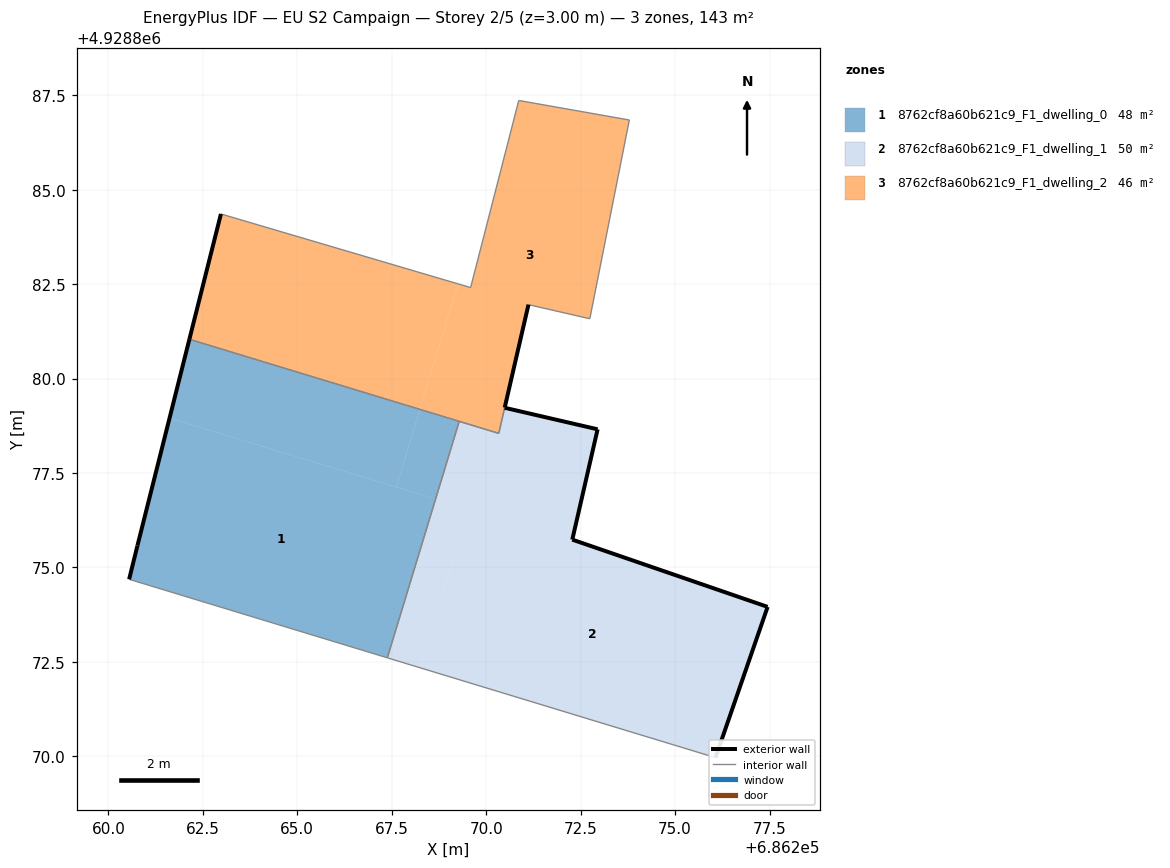
=== STOREY PLAN SPEC (per zone: floor XY polygon, exterior-wall plan segments, windows/doors) ===
zone 1: 8762cf8a60b621c9_F1_dwelling_0  (47.8 m²)
  floor: (686267.38, 4928872.61) (686268.66, 4928876.81) (686261.62, 4928878.95) (686260.77, 4928875.58) (686260.55, 4928874.69)
  floor: (686267.62, 4928877.13) (686268.24, 4928879.18) (686262.14, 4928881.04) (686261.62, 4928878.95)
  floor: (686268.66, 4928876.81) (686269.29, 4928878.87) (686268.24, 4928879.18) (686267.62, 4928877.13)
  exterior wall: (686260.55, 4928874.69) – (686260.77, 4928875.58)  [0.9 m]
  exterior wall: (686260.77, 4928875.58) – (686262.14, 4928881.04)  [5.6 m]
  interior walls: 3
zone 2: 8762cf8a60b621c9_F1_dwelling_1  (49.8 m²)
  floor: (686276.07, 4928869.97) (686277.45, 4928873.96) (686272.92, 4928875.52) (686269.53, 4928876.55) (686268.25, 4928872.35)
  floor: (686268.25, 4928872.35) (686269.53, 4928876.55) (686268.66, 4928876.81) (686267.38, 4928872.61)
  floor: (686272.92, 4928875.52) (686272.28, 4928875.74) (686272.95, 4928878.66) (686270.49, 4928879.23) (686270.33, 4928878.55) (686269.29, 4928878.87) (686268.66, 4928876.81)
  exterior wall: (686277.45, 4928873.96) – (686276.07, 4928869.97)  [4.2 m]
  exterior wall: (686270.49, 4928879.23) – (686272.95, 4928878.66)  [2.5 m]
  exterior wall: (686272.95, 4928878.66) – (686272.28, 4928875.74)  [3.0 m]
  exterior wall: (686272.28, 4928875.74) – (686277.45, 4928873.96)  [5.5 m]
  interior walls: 4
zone 3: 8762cf8a60b621c9_F1_dwelling_2  (45.8 m²)
  floor: (686272.74, 4928881.58) (686273.79, 4928886.84) (686270.86, 4928887.36) (686269.59, 4928882.41) (686269.26, 4928882.51) (686268.24, 4928879.19) (686270.33, 4928878.55) (686271.12, 4928881.96)
  floor: (686268.24, 4928879.19) (686269.26, 4928882.51) (686262.98, 4928884.36) (686262.14, 4928881.04)
  exterior wall: (686262.14, 4928881.04) – (686262.98, 4928884.36)  [3.4 m]
  exterior wall: (686271.12, 4928881.96) – (686270.49, 4928879.23)  [2.8 m]
  interior walls: 8

=== DERIVED (storey summary) ===
Building: EU S2 Campaign
Storey: 2 of 5  (floor level z = 3.00 m)
Storey gross floor area: 143.4 m²
Zones on this storey: 3
  - 8762cf8a60b621c9_F1_dwelling_0: floor 47.8 m²; exterior wall 6.6 m (19.7 m²); WWR 0.0%
  - 8762cf8a60b621c9_F1_dwelling_1: floor 49.8 m²; exterior wall 15.2 m (45.6 m²); WWR 0.0%
  - 8762cf8a60b621c9_F1_dwelling_2: floor 45.8 m²; exterior wall 6.2 m (18.7 m²); WWR 0.0%
Zone adjacency (shared interzone walls):
  - 8762cf8a60b621c9_F1_dwelling_0 ↔ 8762cf8a60b621c9_F1_dwelling_1
  - 8762cf8a60b621c9_F1_dwelling_0 ↔ 8762cf8a60b621c9_F1_dwelling_2
  - 8762cf8a60b621c9_F1_dwelling_1 ↔ 8762cf8a60b621c9_F1_dwelling_2